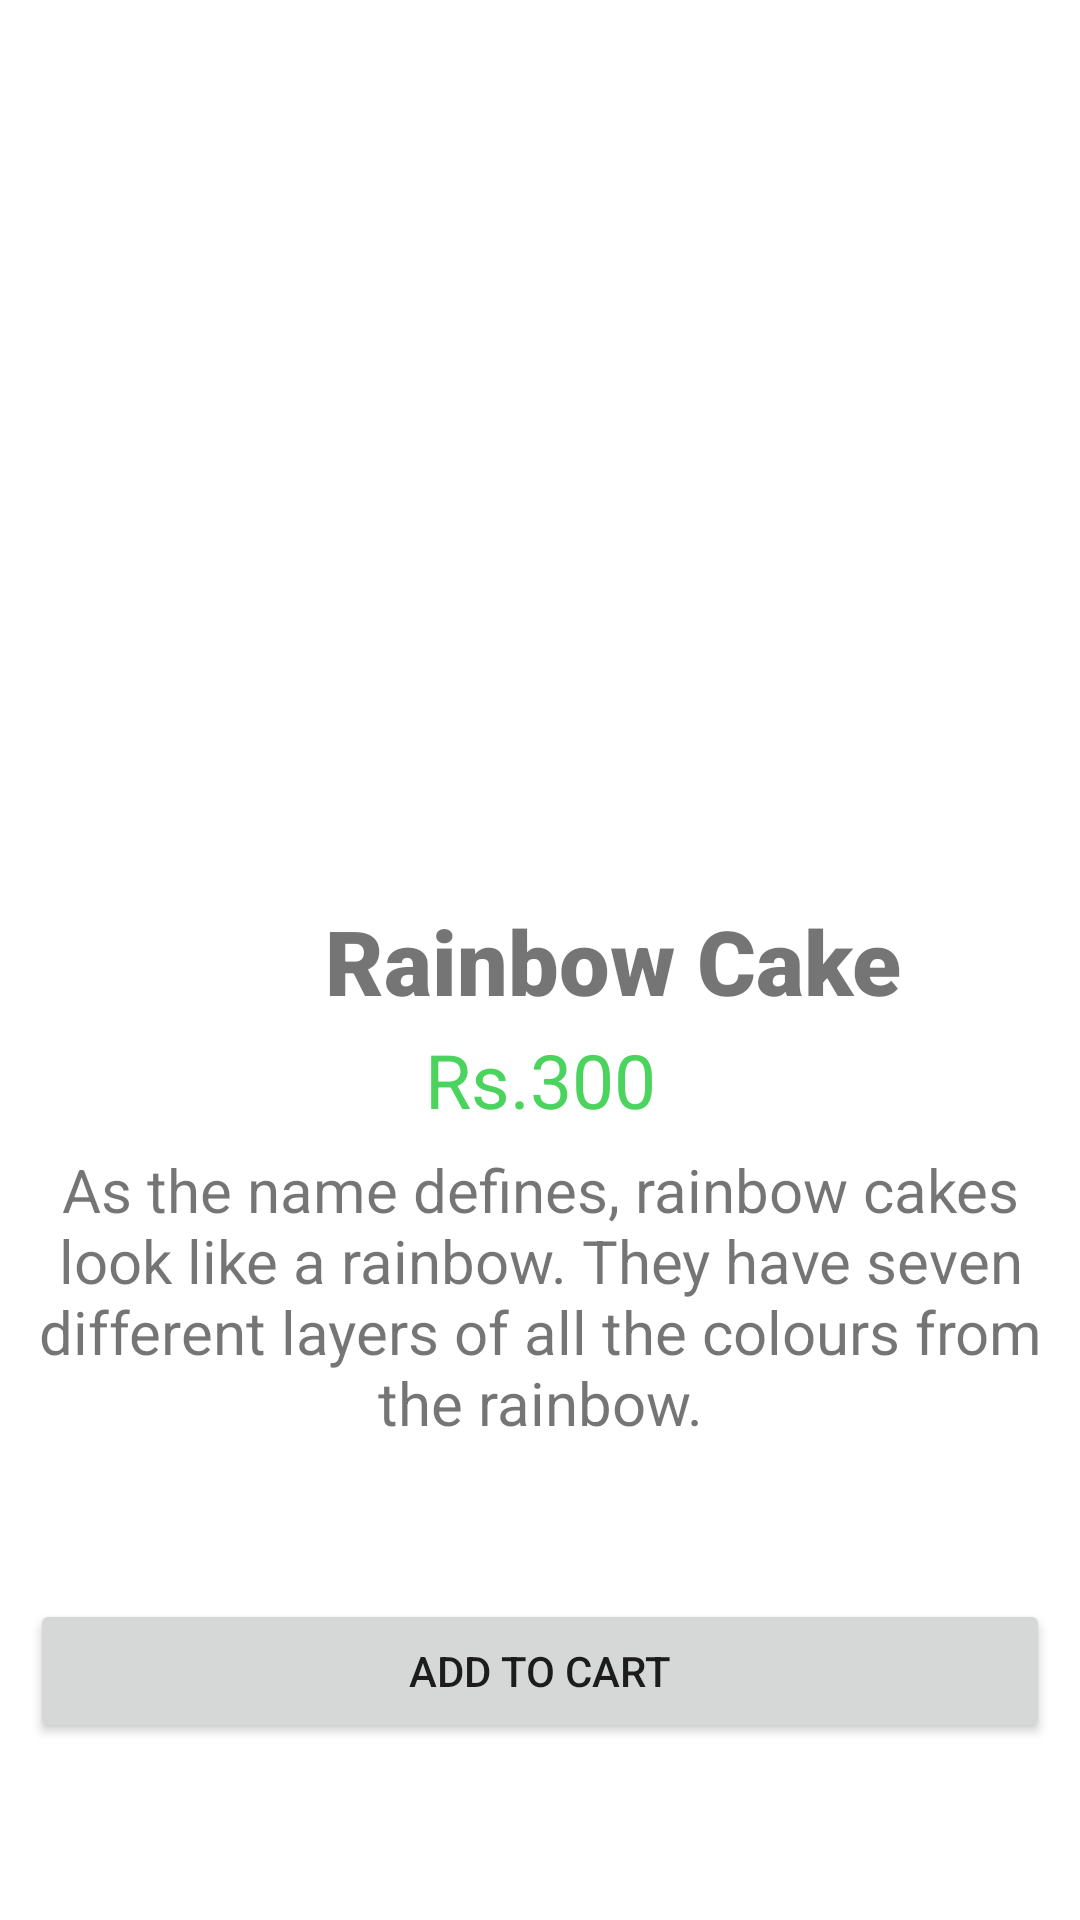

Android layout source for this screen:
<!-- AndroidManifest.xml: application theme Theme.SweetCakeShop -->
<!-- res/layout/activity_rainbow_cake.xml -->
<?xml version="1.0" encoding="utf-8"?>
<LinearLayout xmlns:android="http://schemas.android.com/apk/res/android"
    xmlns:app="http://schemas.android.com/apk/res-auto"
    xmlns:tools="http://schemas.android.com/tools"
    android:layout_width="match_parent"
    android:layout_height="match_parent"
    tools:context=".FruitCake"
    android:orientation="vertical">

    <ImageView
        android:id="@+id/rainbow1"
        android:layout_width="match_parent"
        android:layout_height="250dp"
        android:src="@drawable/rainbowcake"
        tools:ignore="ContentDescription,MissingConstraints"
        tools:layout_editor_absoluteX="0dp"
        tools:layout_editor_absoluteY="44dp"
        android:layout_marginTop="50dp"/>

    <TextView
        android:id="@+id/textView6"
        android:layout_width="409dp"
        android:layout_height="43dp"
        android:fontFamily="sans-serif-black"
        android:text="Rainbow Cake"
        android:textAlignment="center"
        android:textSize="30sp"
        tools:ignore="MissingConstraints"
        tools:layout_editor_absoluteX="5dp"
        tools:layout_editor_absoluteY="294dp" />
    <TextView
        android:id="@+id/textView7"
        android:layout_width="match_parent"
        android:layout_height="40dp"
        android:text="Rs.300"
        android:textSize="25sp"
        android:textAlignment="center"
        android:textColor="#4AD35D"
        tools:layout_editor_absoluteX="148dp"
        tools:layout_editor_absoluteY="329dp"
        tools:ignore="MissingConstraints" />

    <TextView
        android:id="@+id/textView5"
        android:layout_width="match_parent"
        android:layout_height="150dp"
        android:text="As the name defines, rainbow cakes look like a rainbow. They have seven different layers of all the colours from the rainbow."
        android:textAlignment="center"
        android:textSize="20sp"
        tools:ignore="MissingConstraints"
        tools:layout_editor_absoluteX="5dp"
        tools:layout_editor_absoluteY="378dp" />

    <Button
        android:id="@+id/button"
        android:layout_width="match_parent"
        android:layout_height="wrap_content"
        android:text="Add to cart"
        android:layout_marginLeft="10dp"
        android:layout_marginRight="10dp"
        tools:ignore="MissingConstraints"
        tools:layout_editor_absoluteX="9dp"
        tools:layout_editor_absoluteY="528dp" />
</LinearLayout>
<!-- resources referenced by this layout -->
<resources>
  <style name="Theme.SweetCakeShop" parent="Theme.MaterialComponents.DayNight.NoActionBar">
          
          <item name="colorPrimary">@color/purple_500</item>
          <item name="colorPrimaryVariant">@color/purple_700</item>
          <item name="colorOnPrimary">@color/white</item>
          
          <item name="colorSecondary">@color/teal_200</item>
          <item name="colorSecondaryVariant">@color/teal_700</item>
          <item name="colorOnSecondary">@color/black</item>
          
          <item name="android:statusBarColor" tools:targetApi="l">?attr/colorPrimaryVariant</item>
          
      </style>
  <!-- not gathered from this repository: default colours our renderer supplied (Android Studio template values) -->
  <color name="purple_500">#FF6200EE</color>
  <color name="purple_700">#FF3700B3</color>
  <color name="teal_200">#FF03DAC5</color>
  <color name="teal_700">#FF018786</color>
  <color name="black">#FF000000</color>
  <color name="white">#FFFFFFFF</color>
</resources>
